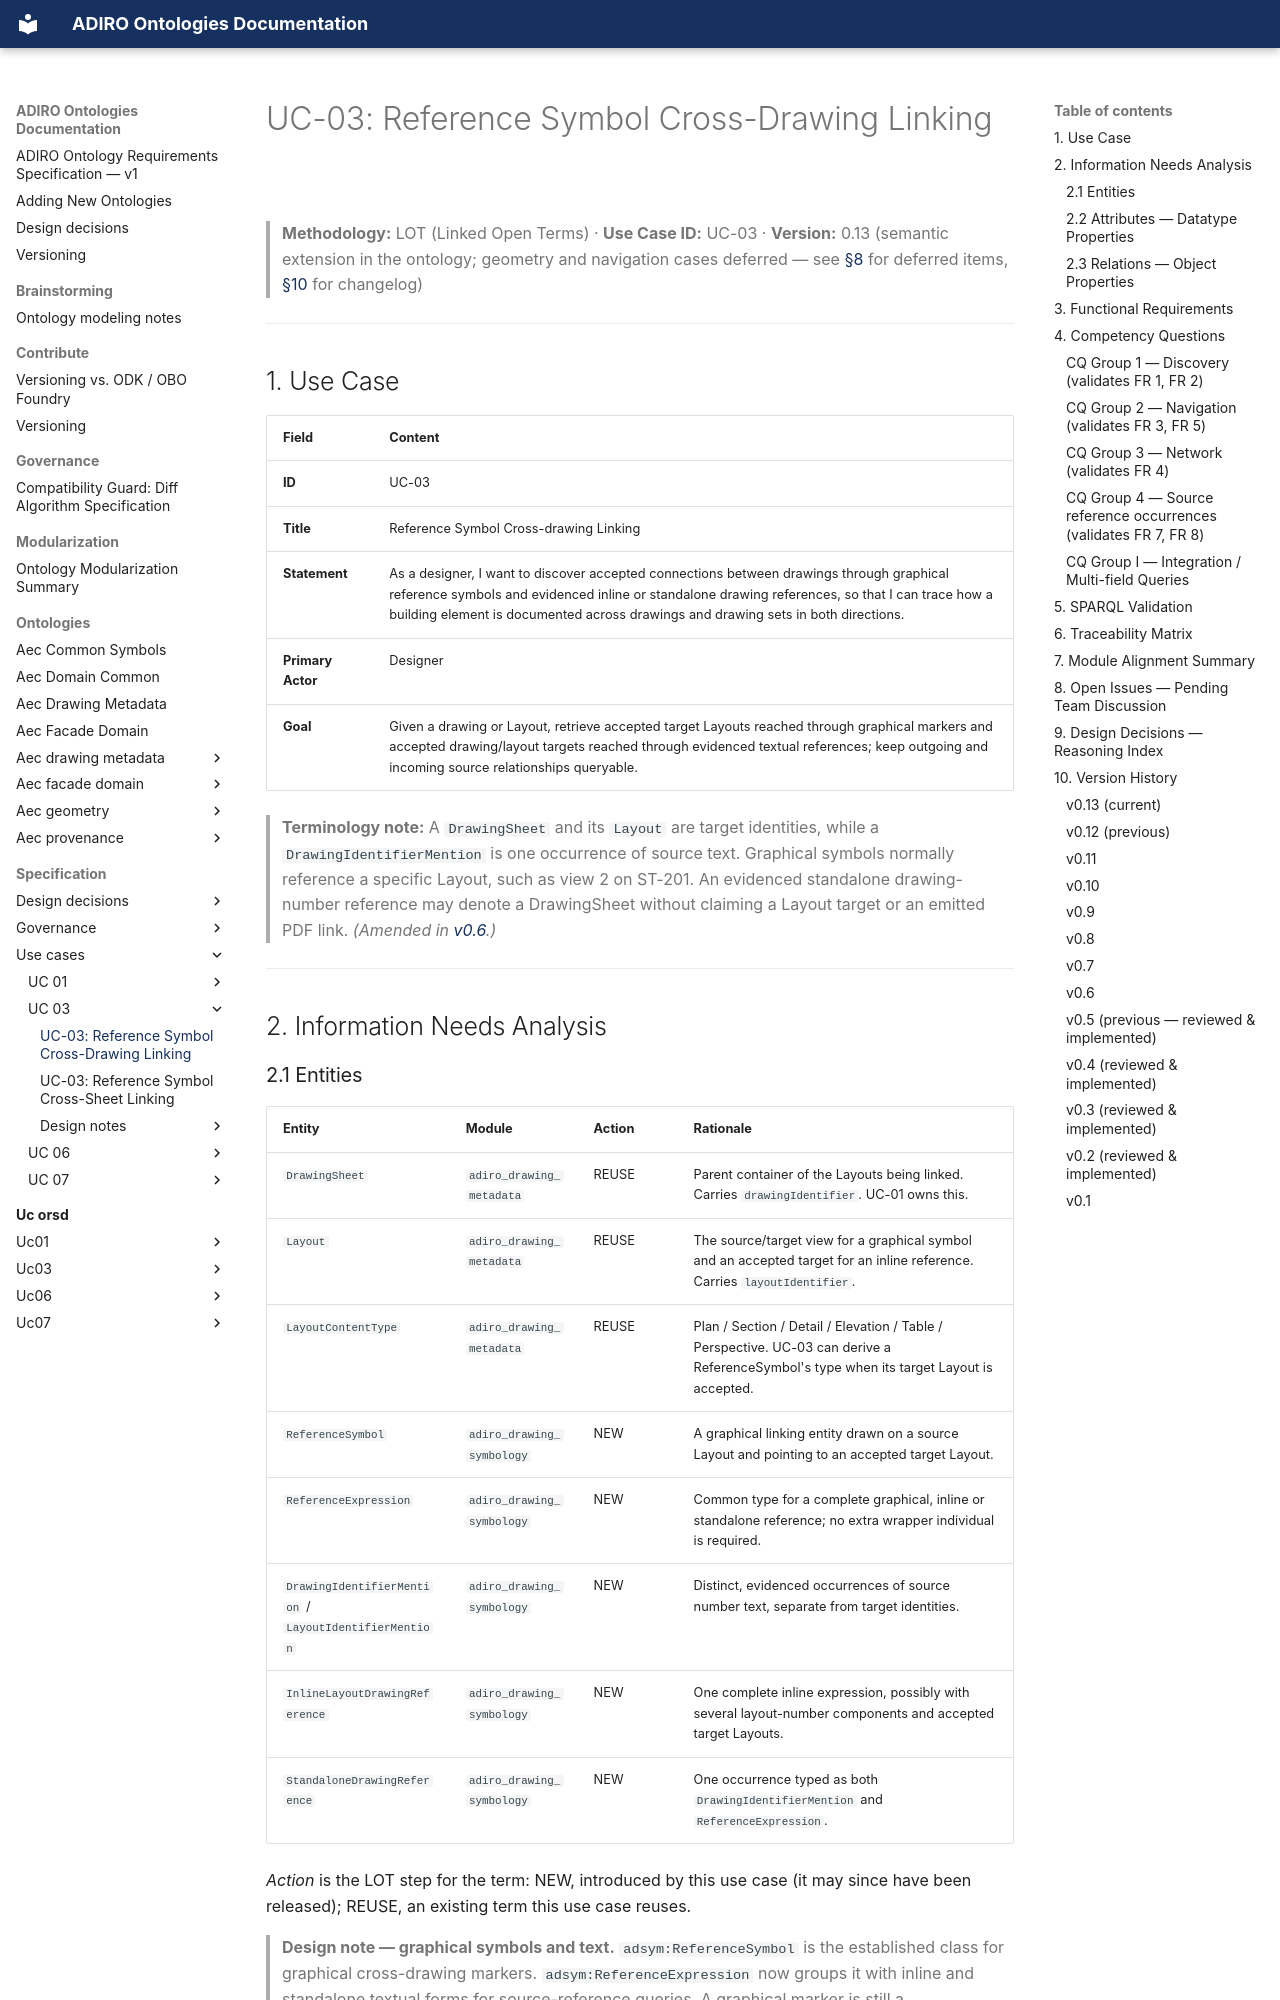

repository: BuroHappoldMachineLearning/ADIRO · page: specification/use-cases/UC-03/UC-03-Reference Symbol Cross-Drawing Linking/index.html · generator: mkdocs

# UC-03: Reference Symbol Cross-Drawing Linking

> **Methodology:** LOT (Linked Open Terms) · **Use Case ID:** UC-03 · **Version:** 0.13 (semantic extension in the ontology; geometry and navigation cases deferred — see [§8](#8-open-issues-pending-team-discussion) for deferred items, [§10](#10-version-history) for changelog)

---

## 1. Use Case

| Field             | Content                                                                                                                                                                                                                                              |
| ----------------- | ---------------------------------------------------------------------------------------------------------------------------------------------------------------------------------------------------------------------------------------------------- |
| **ID**            | UC-03                                                                                                                                                                                                                                                |
| **Title**         | Reference Symbol Cross-drawing Linking                                                                                                                                                                                                                 |
| **Statement**     | As a designer, I want to discover accepted connections between drawings through graphical reference symbols and evidenced inline or standalone drawing references, so that I can trace how a building element is documented across drawings and drawing sets in both directions. |
| **Primary Actor** | Designer                                                                                                                                                                                                                                             |
| **Goal**          | Given a drawing or Layout, retrieve accepted target Layouts reached through graphical markers and accepted drawing/layout targets reached through evidenced textual references; keep outgoing and incoming source relationships queryable. |

> **Terminology note:** A `DrawingSheet` and its `Layout` are target identities, while a `DrawingIdentifierMention` is one occurrence of source text. Graphical symbols normally reference a specific Layout, such as view 2 on ST-201. An evidenced standalone drawing-number reference may denote a DrawingSheet without claiming a Layout target or an emitted PDF link. *(Amended in [v0.6](#10-version-history).)*

---

## 2. Information Needs Analysis
